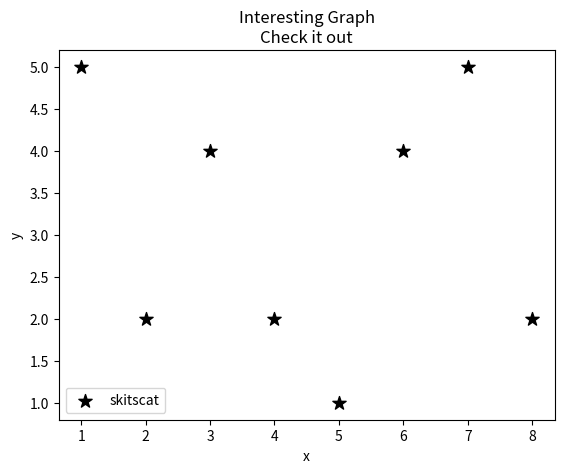

The script that saved this image:
import matplotlib.pyplot as plt

x = [1, 2, 3, 4, 5, 6, 7, 8]
y = [5, 2, 4, 2, 1, 4, 5, 2]

plt.scatter(x, y, label='skitscat', color='k', marker='*', s=100)

plt.xlabel('x')
plt.ylabel('y')
plt.title('Interesting Graph\nCheck it out')
plt.legend()
plt.show()